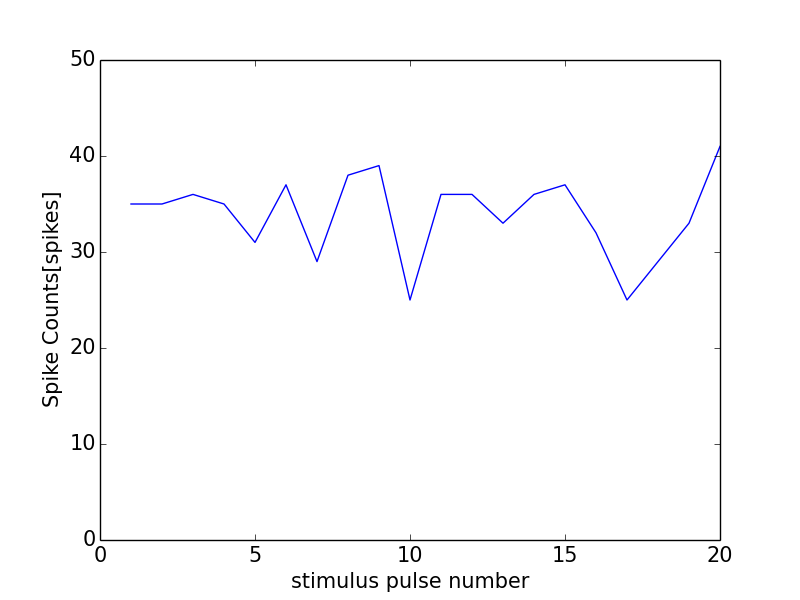

Values plotted in this chart, from the file beside it:
0, 0.0
0, 0
1, 35
2, 35
3, 36
4, 35
5, 31
6, 37
7, 29
8, 38
9, 39
10, 25
11, 36
12, 36
13, 33
14, 36
15, 37
16, 32
17, 25
18, 29
19, 33
20, 41
21, 1
